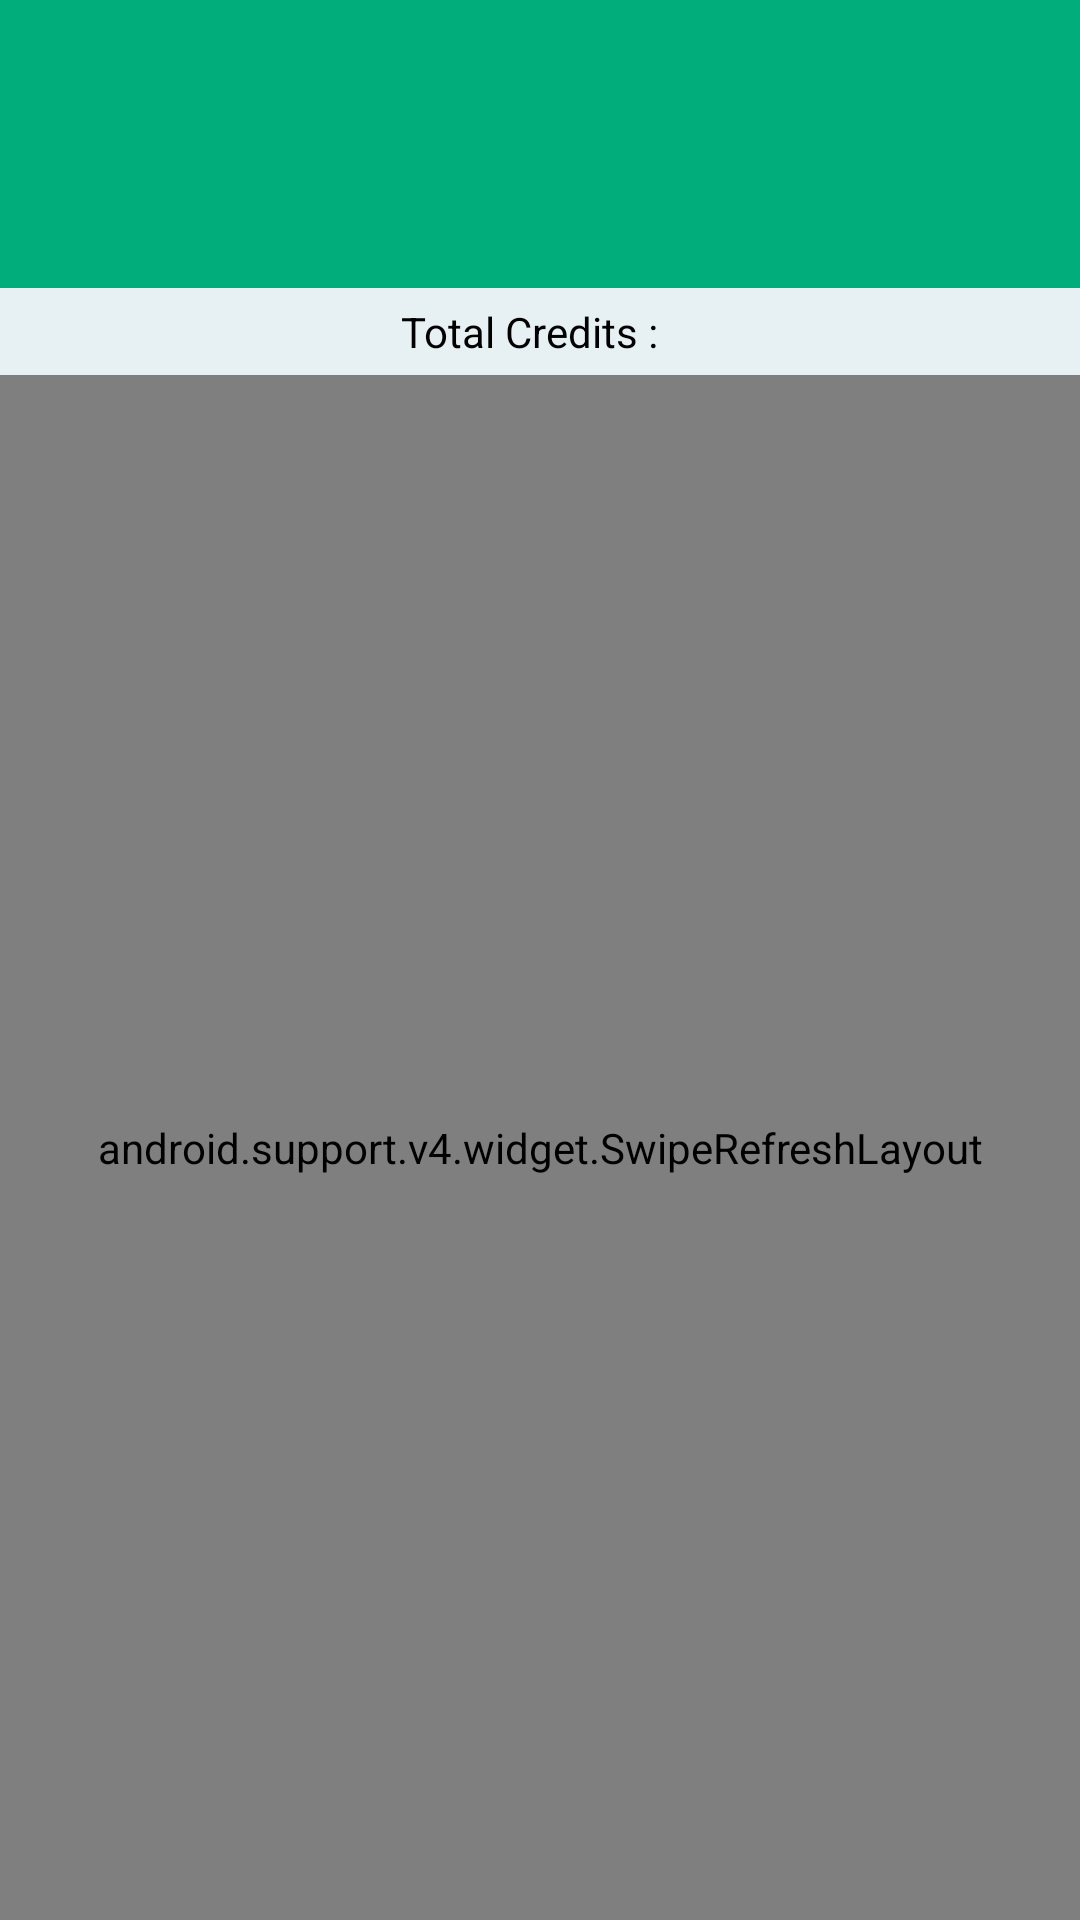

The Android layout XML behind this screen, and the referenced resources:
<!-- AndroidManifest.xml: application theme AppTheme -->
<!-- res/layout/registered_course.xml -->
<?xml version="1.0" encoding="utf-8"?>
<LinearLayout xmlns:android="http://schemas.android.com/apk/res/android"
    xmlns:app="http://schemas.android.com/apk/res-auto"
    xmlns:gpb="http://schemas.android.com/apk/res-auto"
    android:orientation="vertical"
    android:layout_width="match_parent"
    android:layout_height="match_parent"
    android:weightSum="1">
    <android.support.v7.widget.Toolbar
        android:id="@+id/toolbar"
        android:layout_width="match_parent"
        android:layout_height="0dp"
        android:layout_weight="0.15"
        android:background="@color/colorPrimary"
        android:layout_gravity="center_vertical"
        app:popupTheme="@style/ThemeOverlay.AppCompat.Light"
        app:layout_collapseMode="pin">
        <ImageView
            android:id="@+id/popupMenu"
            android:src="@drawable/more"
            android:layout_width="wrap_content"
            android:layout_height="wrap_content"
            android:layout_gravity="end|center_horizontal"
            android:layout_marginRight="2dp"/>
        <LinearLayout
            android:layout_width="match_parent"
            android:layout_height="wrap_content"
            android:gravity="center"
            android:orientation="vertical">
            <TextView
                android:id="@+id/regno"
                android:text=""
                android:layout_width="wrap_content"
                android:layout_height="wrap_content"
                android:textAppearance="?android:textAppearanceMedium"
                android:textColor="@android:color/white"
                android:layout_marginTop="8dp"
                android:layout_gravity="center_horizontal" />
            <TextView
                android:id="@+id/name"
                android:text=""
                android:layout_width="wrap_content"
                android:layout_height="wrap_content"
                android:textAppearance="?android:textAppearanceMedium"
                android:textColor="@android:color/white"
                android:layout_marginTop="8dp"
                android:layout_gravity="center_horizontal" />
        </LinearLayout>

    </android.support.v7.widget.Toolbar>

    <RelativeLayout
        android:layout_width="match_parent"
        android:layout_height="0dp"
        android:layout_weight="0.85">
        <ImageView
            android:id="@+id/empty"
            android:src="@drawable/empty"
            android:layout_width="match_parent"
            android:layout_height="match_parent"
            android:scaleType="centerCrop"
            android:visibility="gone"/>
        <android.support.v7.widget.CardView
            android:id="@+id/google_progress"
            android:layout_width="wrap_content"
            android:layout_height="wrap_content"
            android:background="@color/grey"
            android:visibility="gone"
            app:contentPadding="10dp"
            android:layout_centerInParent="true"
            app:cardCornerRadius="3dp">
            <com.jpardogo.android.googleprogressbar.library.GoogleProgressBar
                android:layout_width="wrap_content"
                android:layout_height="wrap_content"
                android:layout_gravity="center"
                gpb:type="google_music_dices" />
        </android.support.v7.widget.CardView>
        <LinearLayout
            android:id="@+id/rl_tv"
            android:layout_width="match_parent"
            android:layout_height="wrap_content"
            android:layout_margin="5dp"
            android:visibility="visible"
            android:orientation="horizontal"
            android:gravity="center">
            <TextView
                android:text="Total Credits : "
                android:layout_width="wrap_content"
                android:layout_height="wrap_content"
                android:textAppearance="?android:textAppearanceSmall"
                android:textColor="@color/black"/>
            <TextView
                android:text=" "
                android:id="@+id/tv_totCred"
                android:layout_width="wrap_content"
                android:layout_height="wrap_content"
                android:textAppearance="?android:textAppearanceSmall"
                android:textColor="@color/black"
                android:visibility="visible"/>
        </LinearLayout>
        <android.support.v4.widget.SwipeRefreshLayout
            android:id="@+id/refreshLayout"
            android:layout_below="@+id/rl_tv"
            android:layout_width="match_parent"
            android:layout_height="match_parent">
            <android.support.v7.widget.RecyclerView
                android:id="@+id/courses_recview"
                android:layout_width="match_parent"
                android:layout_height="match_parent"
                android:paddingTop="10dp" />
        </android.support.v4.widget.SwipeRefreshLayout>
    </RelativeLayout>
</LinearLayout>
<!-- resources referenced by this layout -->
<resources>
  <color name="black">#000000</color>
  <color name="colorPrimary">#01AD7B</color>
  <color name="grey">#E7F1F3</color>
  <!-- drawable empty: png bitmap (drawable, 19301 bytes) -->
  <style name="AppTheme" parent="Theme.AppCompat.Light.NoActionBar">
          
          <item name="colorPrimary">@color/colorPrimary</item>
          <item name="colorPrimaryDark">@color/colorPrimaryDark</item>
          <item name="colorAccent">@color/colorAccent</item>
          <item name="android:windowBackground">@color/grey</item>
      </style>
  <color name="colorPrimaryDark">#008A61</color>
  <color name="colorAccent">#112240</color>
</resources>
